Photos from the image-classification dataset "mod-01" in the GitHub repository alebonita/Proyecto4-team2. Its 2 classes are: cat, dog.

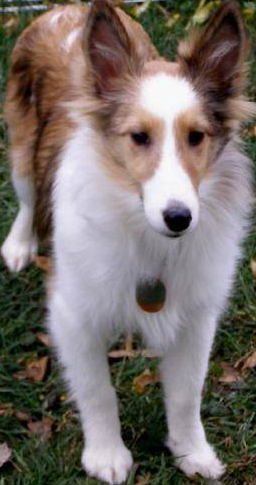
Label: dog

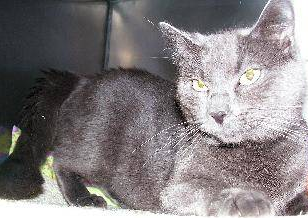
Label: cat

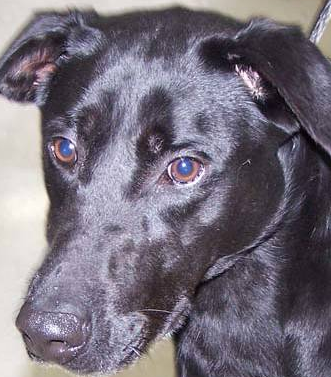
Label: dog

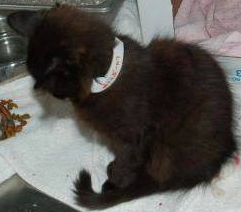
Label: cat
